Run: headless pygame with SDL's dummy video driver; simulated clock (each Clock.tick advances the game by its frame time, no real sleeping); random seed 0; keys injected as events and as key.get_pressed() state; mouse plan: one left click at the window centre at the start of phase 2, then a move to the lower-right quarter at the start of phase 3.
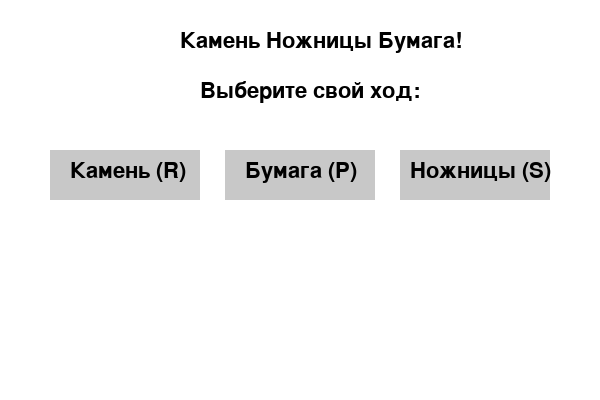
Frame 1 of 4 · flips 1–60 · no input
Frame 2 of 4 · flips 61–180 · clicked the window centre · tapped SPACE, RETURN · held RIGHT (→), D · screen unchanged from frame 1, image omitted
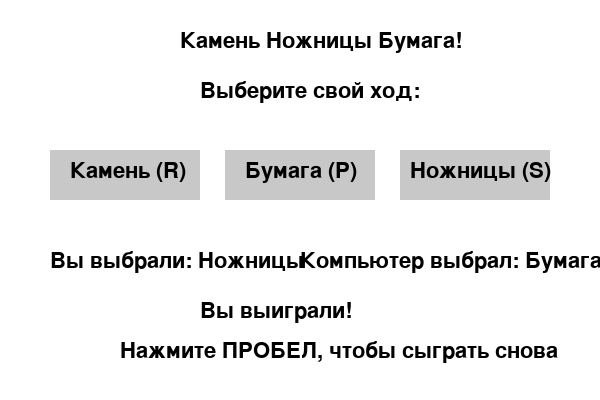
Frame 3 of 4 · flips 181–300 · moved the mouse to the lower-right quarter · held DOWN (↓), S
Frame 4 of 4 · flips 301–420 · held LEFT (←), A, UP (↑), W · screen unchanged from frame 3, image omitted

The pygame program that drew these frames:

import pygame
import random
import sys

# Инициализация
pygame.init()
screen = pygame.display.set_mode((600, 400))
pygame.display.set_caption("Камень, Ножницы, Бумага")
clock = pygame.time.Clock()
font = pygame.font.SysFont(None, 32)

# Цвета
WHITE = (255, 255, 255)
BLACK = (0, 0, 0)
GRAY = (200, 200, 200)

# Переменные игры
choices = ['Камень', 'Бумага', 'Ножницы']
player_choice = None
computer_choice = None
result = "Сделайте свой выбор!"
game_active = True

# Кнопки
rock_btn = pygame.Rect(50, 150, 150, 50)
paper_btn = pygame.Rect(225, 150, 150, 50)
scissors_btn = pygame.Rect(400, 150, 150, 50)

def draw_text(text, x, y):
    rendered = font.render(text, True, BLACK)
    screen.blit(rendered, (x, y))

def determine_winner(player, computer):
    if player == computer:
        return "Ничья!"
    elif (player == 'Камень' and computer == 'Ножницы') or \
         (player == 'Бумага' and computer == 'Камень') or \
         (player == 'Ножницы' and computer == 'Бумага'):
        return "Вы выиграли!"
    else:
        return "Вы проиграли!"

# Основной цикл
running = True
while running:
    screen.fill(WHITE)
    draw_text("Камень Ножницы Бумага!", 180, 30)
    draw_text("Выберите свой ход:", 200, 80)

    # Рисуем кнопки
    pygame.draw.rect(screen, GRAY, rock_btn)
    pygame.draw.rect(screen, GRAY, paper_btn)
    pygame.draw.rect(screen, GRAY, scissors_btn)
    draw_text("Камень (R)", rock_btn.x + 20, rock_btn.y + 10)
    draw_text("Бумага (P)", paper_btn.x + 20, paper_btn.y + 10)
    draw_text("Ножницы (S)", scissors_btn.x + 10, scissors_btn.y + 10)

    # Показываем выборы и результат
    if player_choice and computer_choice:
        draw_text(f"Вы выбрали: {player_choice}", 50, 250)
        draw_text(f"Компьютер выбрал: {computer_choice}", 300, 250)
        draw_text(result, 200, 300)
        draw_text("Нажмите ПРОБЕЛ, чтобы сыграть снова", 120, 340)

    for event in pygame.event.get():
        if event.type == pygame.QUIT:
            running = False
        elif event.type == pygame.KEYDOWN:
            if game_active:
                if event.key == pygame.K_r:
                    player_choice = 'Камень'
                elif event.key == pygame.K_p:
                    player_choice = 'Бумага'
                elif event.key == pygame.K_s:
                    player_choice = 'Ножницы'
                else:
                    continue
                computer_choice = random.choice(choices)
                result = determine_winner(player_choice, computer_choice)
                game_active = False
            elif event.key == pygame.K_SPACE:
                player_choice = None
                computer_choice = None
                result = "Сделайте свой выбор!"
                game_active = True

        elif event.type == pygame.MOUSEBUTTONDOWN and game_active:
            if event.button == 1:
                mouse_pos = pygame.mouse.get_pos()
                if rock_btn.collidepoint(mouse_pos):
                    player_choice = 'Камень'
                elif paper_btn.collidepoint(mouse_pos):
                    player_choice = 'Бумага'
                elif scissors_btn.collidepoint(mouse_pos):
                    player_choice = 'Ножницы'
                else:
                    continue
                computer_choice = random.choice(choices)
                result = determine_winner(player_choice, computer_choice)
                game_active = False

    pygame.display.flip()
    clock.tick(60)

pygame.quit()
sys.exit()
